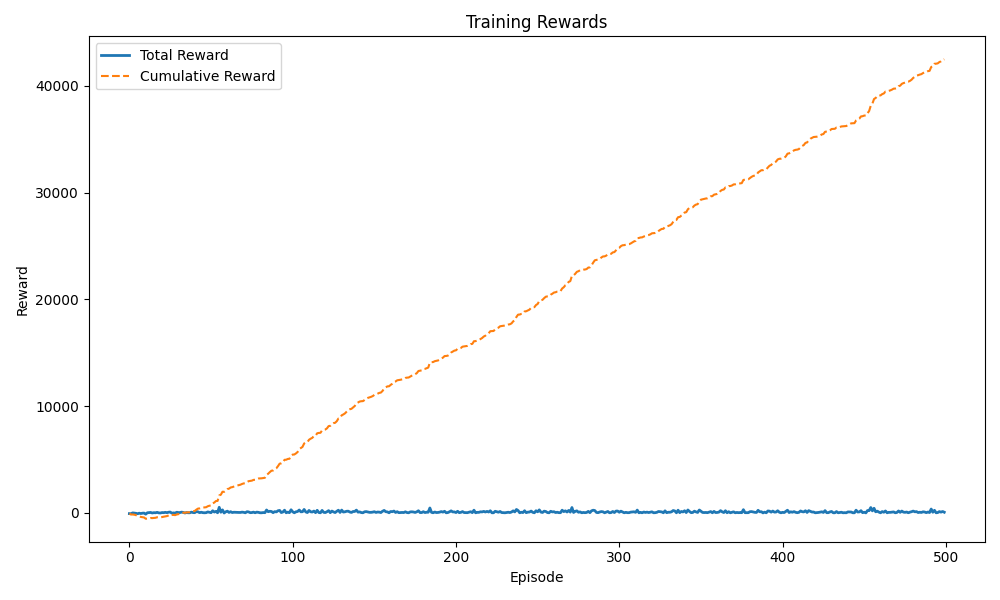

The file beside this chart, header and first rows:
Episode, Reward, Cumulative Reward
1, -110, -110
2, -50, -160
3, -80, -240
4, -30, -270
5, -150, -420
6, -30, -450
7, -60, -510
8, -40, -550
9, -20, -570
10, 10, -560
11, 50, -510
12, 30, -480
13, -20, -500
14, 10, -490
15, 10, -480
16, 50, -430
17, 150, -280
18, 20, -260
19, 130, -130
20, 0, -130
21, 80, -50
22, 120, 70
23, 50, 120
24, 120, 240
25, 70, 310
26, 160, 470
27, 20, 490
28, 10, 500
29, 100, 600
30, 50, 650
31, 60, 710
32, 30, 740
33, 70, 810
34, 10, 820
35, 50, 870
36, 30, 900
37, 30, 930
38, 100, 1030
39, 20, 1050
40, 70, 1120
41, 90, 1210
42, 70, 1280
43, 60, 1340
44, 50, 1390
45, 30, 1420
46, 10, 1430
47, 130, 1560
48, 10, 1570
49, 10, 1580
50, 30, 1610
51, 10, 1620
52, 30, 1650
53, 30, 1680
54, 10, 1690
55, 250, 1940
56, 70, 2010
57, 60, 2070
58, 170, 2240
59, 50, 2290
60, 20, 2310
... 440 more rows
